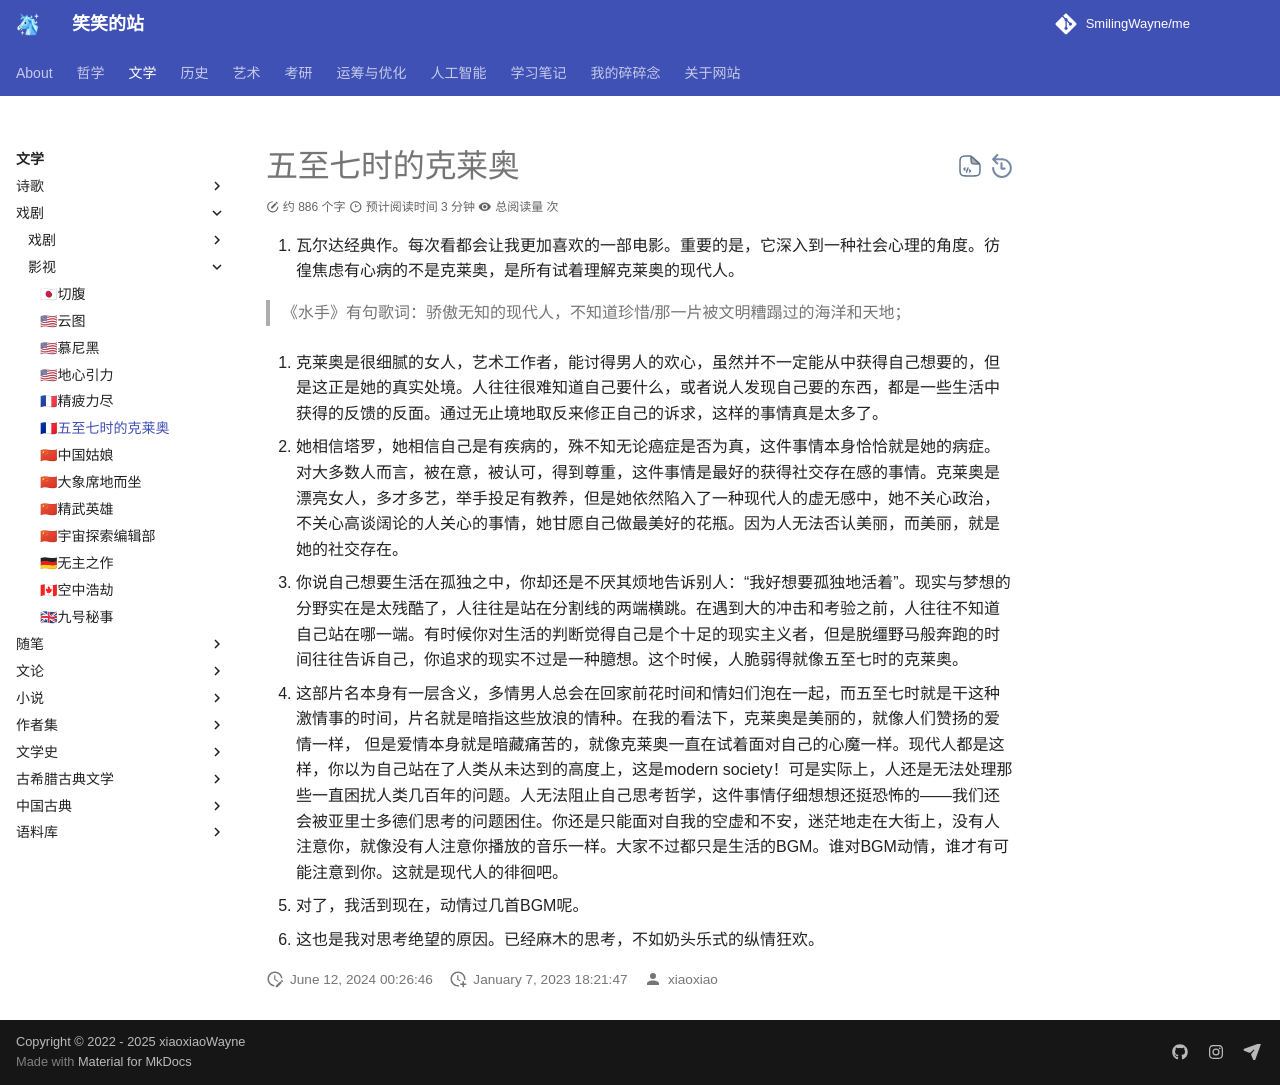

repository: SmilingWayne/me · page: Plays/Cleo/index.html · generator: mkdocs

# 五至七时的克莱奥


1. 瓦尔达经典作。每次看都会让我更加喜欢的一部电影。重要的是，它深入到一种社会心理的角度。彷徨焦虑有心病的不是克莱奥，是所有试着理解克莱奥的现代人。

> 《水手》有句歌词：骄傲无知的现代人，不知道珍惜/那一片被文明糟蹋过的海洋和天地；

2. 克莱奥是很细腻的女人，艺术工作者，能讨得男人的欢心，虽然并不一定能从中获得自己想要的，但是这正是她的真实处境。人往往很难知道自己要什么，或者说人发现自己要的东西，都是一些生活中获得的反馈的反面。通过无止境地取反来修正自己的诉求，这样的事情真是太多了。

3. 她相信塔罗，她相信自己是有疾病的，殊不知无论癌症是否为真，这件事情本身恰恰就是她的病症。对大多数人而言，被在意，被认可，得到尊重，这件事情是最好的获得社交存在感的事情。克莱奥是漂亮女人，多才多艺，举手投足有教养，但是她依然陷入了一种现代人的虚无感中，她不关心政治，不关心高谈阔论的人关心的事情，她甘愿自己做最美好的花瓶。因为人无法否认美丽，而美丽，就是她的社交存在。

4. 你说自己想要生活在孤独之中，你却还是不厌其烦地告诉别人：“我好想要孤独地活着”。现实与梦想的分野实在是太残酷了，人往往是站在分割线的两端横跳。在遇到大的冲击和考验之前，人往往不知道自己站在哪一端。有时候你对生活的判断觉得自己是个十足的现实主义者，但是脱缰野马般奔跑的时间往往告诉自己，你追求的现实不过是一种臆想。这个时候，人脆弱得就像五至七时的克莱奥。


5. 这部片名本身有一层含义，多情男人总会在回家前花时间和情妇们泡在一起，而五至七时就是干这种激情事的时间，片名就是暗指这些放浪的情种。在我的看法下，克莱奥是美丽的，就像人们赞扬的爱情一样， 但是爱情本身就是暗藏痛苦的，就像克莱奥一直在试着面对自己的心魔一样。现代人都是这样，你以为自己站在了人类从未达到的高度上，这是modern society！可是实际上，人还是无法处理那些一直困扰人类几百年的问题。人无法阻止自己思考哲学，这件事情仔细想想还挺恐怖的——我们还会被亚里士多德们思考的问题困住。你还是只能面对自我的空虚和不安，迷茫地走在大街上，没有人注意你，就像没有人注意你播放的音乐一样。大家不过都只是生活的BGM。谁对BGM动情，谁才有可能注意到你。这就是现代人的徘徊吧。

6. 对了，我活到现在，动情过几首BGM呢。
7. 这也是我对思考绝望的原因。已经麻木的思考，不如奶头乐式的纵情狂欢。
